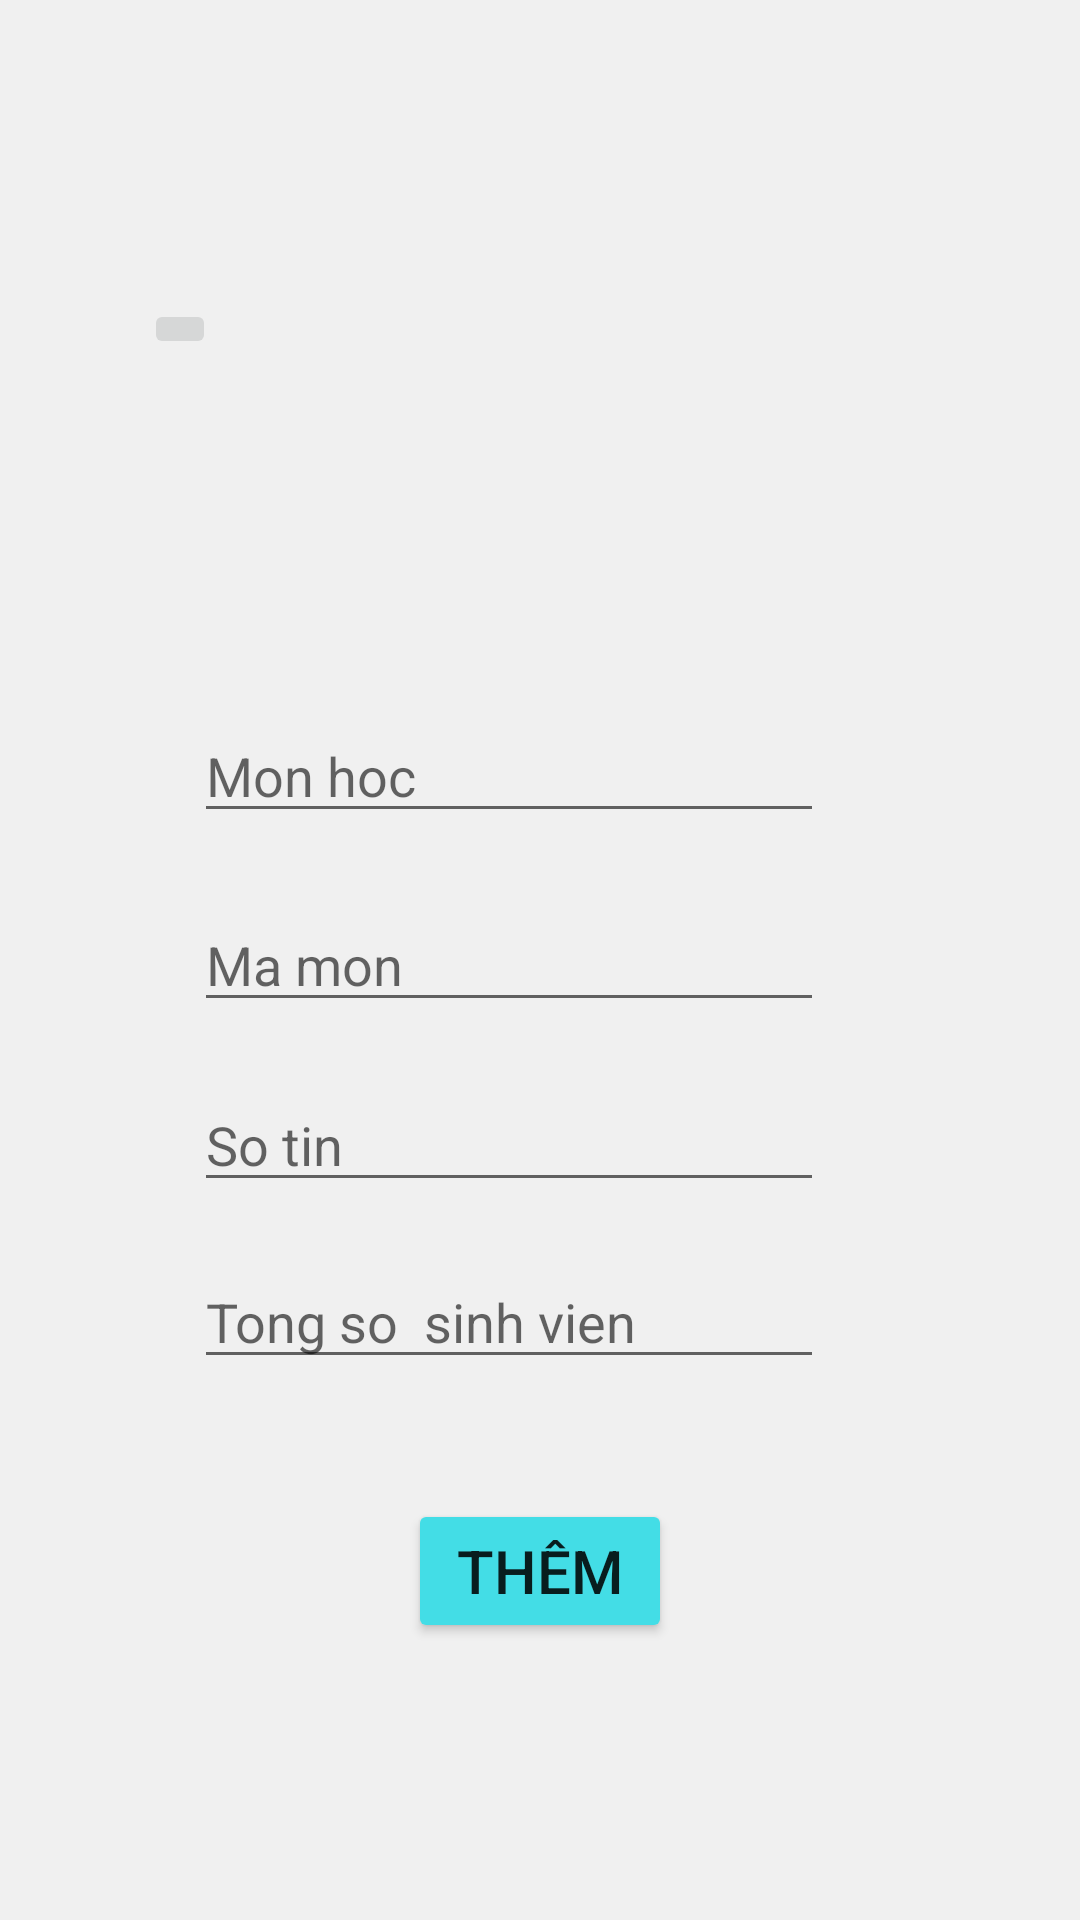

The Android layout XML behind this screen, and the referenced resources:
<!-- AndroidManifest.xml: application theme Theme.DiemDanhSV -->
<!-- res/layout/activity_them_monhoc.xml -->
<?xml version="1.0" encoding="utf-8"?>
<androidx.constraintlayout.widget.ConstraintLayout xmlns:android="http://schemas.android.com/apk/res/android"
    xmlns:app="http://schemas.android.com/apk/res-auto"
    xmlns:tools="http://schemas.android.com/tools"
    android:layout_width="match_parent"
    android:layout_height="match_parent"
    android:background="@color/light"
    tools:context=".Them_monhoc">


    <EditText
        android:id="@+id/etAddMonhoc"
        android:layout_width="wrap_content"
        android:layout_height="wrap_content"
        android:ems="10"
        android:hint="Mon hoc"
        android:inputType="textPersonName"
        android:textSize="18sp"
        app:layout_constraintBottom_toBottomOf="parent"
        app:layout_constraintEnd_toEndOf="parent"
        app:layout_constraintHorizontal_bias="0.432"
        app:layout_constraintStart_toStartOf="parent"
        app:layout_constraintTop_toTopOf="parent"
        app:layout_constraintVertical_bias="0.395" />

    <EditText
        android:id="@+id/etMamon"
        android:layout_width="wrap_content"
        android:layout_height="wrap_content"
        android:ems="10"
        android:hint="Ma mon"
        android:inputType="textPersonName"
        app:layout_constraintBottom_toBottomOf="parent"
        app:layout_constraintEnd_toEndOf="parent"
        app:layout_constraintHorizontal_bias="0.432"
        app:layout_constraintStart_toStartOf="parent"
        app:layout_constraintTop_toTopOf="parent" />

    <EditText
        android:id="@+id/etTongso"
        android:layout_width="wrap_content"
        android:layout_height="wrap_content"
        android:ems="10"
        android:hint="Tong so  sinh vien"
        android:inputType="textPersonName"
        app:layout_constraintBottom_toBottomOf="parent"
        app:layout_constraintEnd_toEndOf="parent"
        app:layout_constraintHorizontal_bias="0.432"
        app:layout_constraintStart_toStartOf="parent"
        app:layout_constraintTop_toTopOf="parent"
        app:layout_constraintVertical_bias="0.699" />

    <EditText
        android:id="@+id/etSotin"
        android:layout_width="wrap_content"
        android:layout_height="wrap_content"
        android:ems="10"
        android:hint="So tin"
        android:inputType="textPersonName"
        app:layout_constraintBottom_toBottomOf="parent"
        app:layout_constraintEnd_toEndOf="parent"
        app:layout_constraintHorizontal_bias="0.432"
        app:layout_constraintStart_toStartOf="parent"
        app:layout_constraintTop_toTopOf="parent"
        app:layout_constraintVertical_bias="0.6" />

    <Button
        android:id="@+id/addmonBtn"
        android:layout_width="wrap_content"
        android:layout_height="wrap_content"
        android:text="Thêm"
        android:textSize="20sp"
        app:backgroundTint="@color/primery"
        app:layout_constraintBottom_toBottomOf="parent"
        app:layout_constraintEnd_toEndOf="parent"
        app:layout_constraintStart_toStartOf="parent"
        app:layout_constraintTop_toTopOf="parent"
        app:layout_constraintVertical_bias="0.844" />

    <ImageButton
        android:id="@+id/backmhHome"
        android:layout_width="wrap_content"
        android:layout_height="wrap_content"
        android:src="@drawable/back"
        app:layout_constraintBottom_toBottomOf="parent"
        app:layout_constraintEnd_toEndOf="parent"
        app:layout_constraintHorizontal_bias="0.143"
        app:layout_constraintStart_toStartOf="parent"
        app:layout_constraintTop_toTopOf="parent"
        app:layout_constraintVertical_bias="0.161" />


</androidx.constraintlayout.widget.ConstraintLayout>
<!-- resources referenced by this layout -->
<resources>
  <color name="light">#f0f0f0</color>
  <color name="primery">#43dde6</color>
  <style name="Theme.DiemDanhSV" parent="Theme.MaterialComponents.DayNight.DarkActionBar">
          
          <item name="colorPrimary">@color/purple_500</item>
          <item name="colorPrimaryVariant">@color/purple_700</item>
          <item name="colorOnPrimary">@color/white</item>
          
          <item name="colorSecondary">@color/teal_200</item>
          <item name="colorSecondaryVariant">@color/teal_700</item>
          <item name="colorOnSecondary">@color/black</item>
          
          <item name="android:statusBarColor" tools:targetApi="l">?attr/colorPrimaryVariant</item>
          
      </style>
  <color name="purple_500">#FF6200EE</color>
  <color name="purple_700">#FF3700B3</color>
  <color name="white">#FFFFFFFF</color>
  <color name="teal_200">#FF03DAC5</color>
  <color name="teal_700">#FF018786</color>
  <color name="black">#FF000000</color>
</resources>
